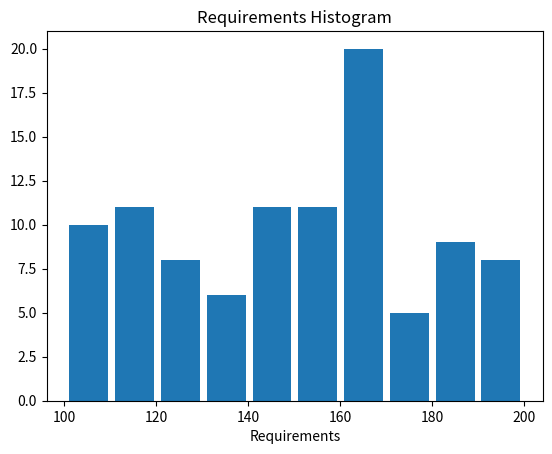
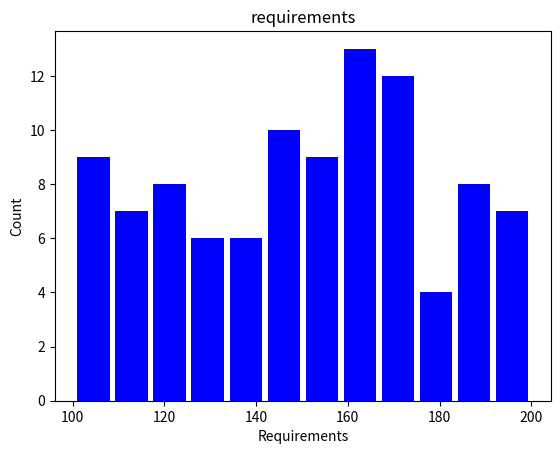
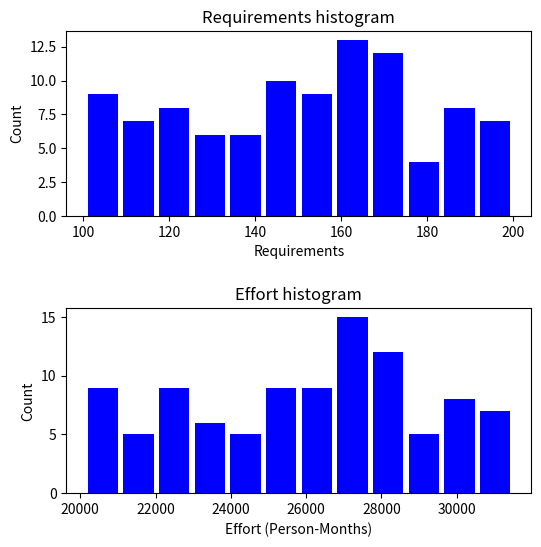

Write the Python code that produced these figures, in order.
import random
import statistics
import matplotlib.pyplot as plot

num_iterations = 100
requirements = [] # initialize list of results
effort_output = [] # initialize list of results

for iteration in range(1, num_iterations):
  number_requirements = random.uniform(100, 200)
  print(number_requirements)
  requirements.append(number_requirements)
  effort = 1006 * number_requirements**0.65
  effort_output.append(effort)
  print(effort)

mean_requirements = statistics.mean(requirements)
print ("Requirements Mean  = %3.2f" % (mean_requirements))

# use plot functions
plot.title('Requirements Histogram')
plot.xlabel('Requirements')
# https://matplotlib.org/stable/api/_as_gen/matplotlib.pyplot.hist.html
plot.hist (requirements, rwidth=0.85,)
            
# plot options
color = "blue"
num_bins = 12

# object oriented plotting

# one plot
figure, axis1 = plot.subplots()
axis1.set(title='requirements', xlabel="Requirements", ylabel='Count')
axis1.hist (requirements, num_bins, rwidth=0.85, color=color)

# two plots
figure, (axis1,axis2) = plot.subplots(2, 1, figsize=(6,6))
plot.subplots_adjust(hspace=.5, wspace=0.3)
axis1.set(title='Requirements histogram', xlabel="Requirements", ylabel='Count')
axis1.hist (requirements, num_bins, rwidth=0.85, color=color)
axis2.set(title='Effort histogram', xlabel="Effort (Person-Months)", ylabel='Count')
axis2.hist (effort_output, num_bins, rwidth=0.85, color=color)
